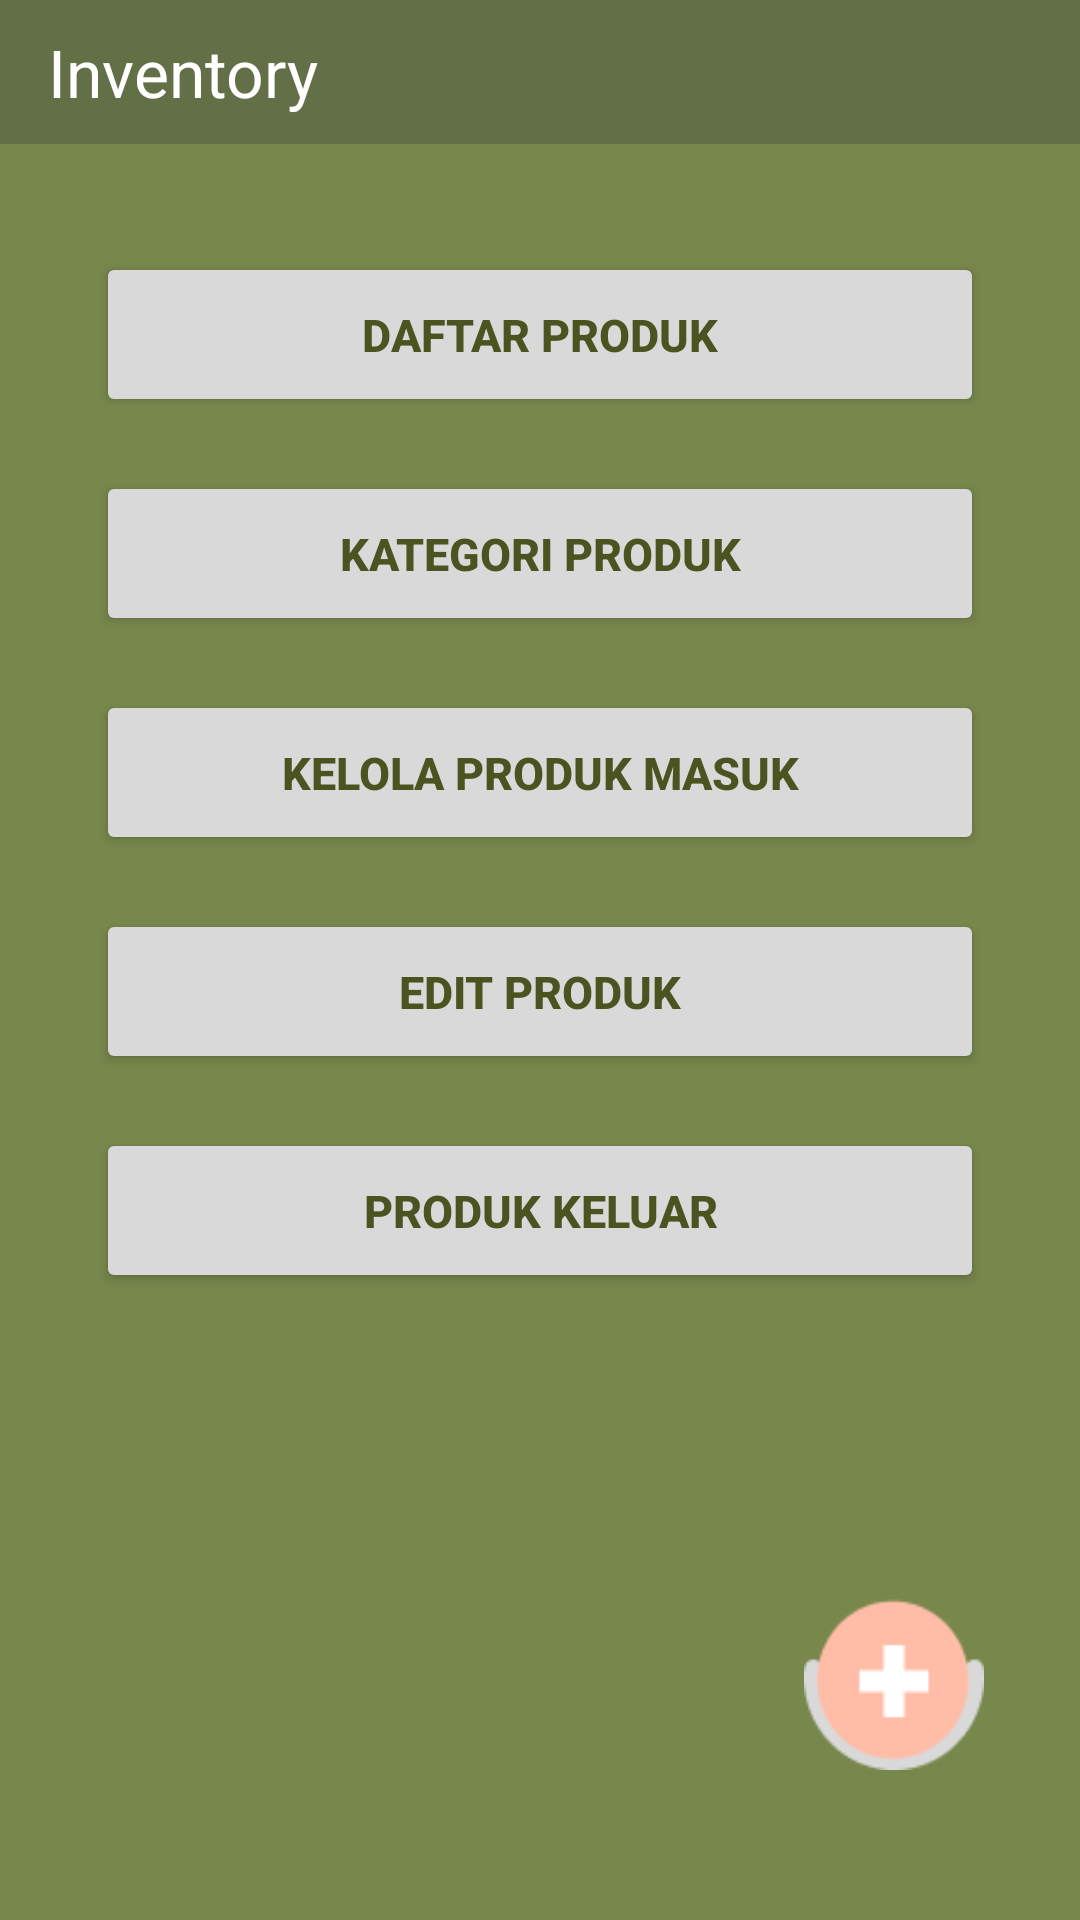

Produce the Android XML layout that renders to this screen, including the resource entries it uses.
<!-- AndroidManifest.xml: application theme Theme.TaniMart -->
<!-- res/layout/activity_inventory.xml -->
<?xml version="1.0" encoding="utf-8"?>
<androidx.constraintlayout.widget.ConstraintLayout xmlns:android="http://schemas.android.com/apk/res/android"
    xmlns:app="http://schemas.android.com/apk/res-auto"
    xmlns:tools="http://schemas.android.com/tools"
    android:id="@+id/mainInventory"
    android:layout_width="match_parent"
    android:layout_height="match_parent"
    android:background="#78874C"
    tools:context=".ui.common.inventory.InventoryActivity">

    <androidx.appcompat.widget.Toolbar
        android:id="@+id/toolbar_inventory"
        android:layout_width="match_parent"
        android:layout_height="48dp"
        android:background="@color/dark_teal_sage"
        android:theme="@style/ThemeOverlay.AppCompat.Dark.ActionBar"
        app:popupTheme="@style/Theme.AppCompat.Light"
        app:layout_constraintEnd_toEndOf="parent"
        app:layout_constraintStart_toStartOf="parent"
        app:layout_constraintTop_toTopOf="parent"
        app:title="Inventory"
        app:titleMarginStart="0dp" />

    <Button
        android:id="@+id/btnDaftarProduk"
        android:layout_width="0dp"
        android:layout_height="55dp"
        android:layout_marginHorizontal="32dp"
        android:layout_marginTop="36dp"
        android:backgroundTint="#D9D9D9"
        android:text="Daftar Produk"
        android:textColor="#4B5320"
        android:textSize="15sp"
        android:textStyle="bold"
        app:layout_constraintEnd_toEndOf="parent"
        app:layout_constraintStart_toStartOf="parent"
        app:layout_constraintTop_toBottomOf="@id/toolbar_inventory" />

    <Button
        android:id="@+id/btnKategoriProduk"
        android:layout_width="0dp"
        android:layout_height="55dp"
        android:layout_marginHorizontal="32dp"
        android:layout_marginTop="18dp"
        android:backgroundTint="#D9D9D9"
        android:text="Kategori Produk"
        android:textColor="#4B5320"
        android:textSize="15sp"
        android:textStyle="bold"
        app:layout_constraintEnd_toEndOf="parent"
        app:layout_constraintStart_toStartOf="parent"
        app:layout_constraintTop_toBottomOf="@id/btnDaftarProduk" />

    
    <Button
        android:id="@+id/btnKelolaProdukMasuk"
        android:layout_width="0dp"
        android:layout_height="55dp"
        android:layout_marginHorizontal="32dp"
        android:layout_marginTop="18dp"
        android:backgroundTint="#D9D9D9"
        android:text="Kelola Produk Masuk"
        android:textColor="#4B5320"
        android:textSize="15sp"
        android:textStyle="bold"
        app:layout_constraintEnd_toEndOf="parent"
        app:layout_constraintStart_toStartOf="parent"
        app:layout_constraintTop_toBottomOf="@id/btnKategoriProduk" />


    <Button
        android:id="@+id/btnEditProduk"
        android:layout_width="0dp"
        android:layout_height="55dp"
        android:layout_marginHorizontal="32dp"
        android:layout_marginTop="18dp"
        android:backgroundTint="#D9D9D9"
        android:text="Edit Produk"
        android:textColor="#4B5320"
        android:textSize="15sp"
        android:textStyle="bold"
        app:layout_constraintEnd_toEndOf="parent"
        app:layout_constraintStart_toStartOf="parent"
        app:layout_constraintTop_toBottomOf="@id/btnKelolaProdukMasuk" />

    
    <Button
        android:id="@+id/btnProdukKeluar"
        android:layout_width="0dp"
        android:layout_height="55dp"
        android:layout_marginHorizontal="32dp"
        android:layout_marginTop="18dp"
        android:backgroundTint="#D9D9D9"
        android:text="Produk Keluar"
        android:textColor="#4B5320"
        android:textSize="15sp"
        android:textStyle="bold"
        app:layout_constraintEnd_toEndOf="parent"
        app:layout_constraintStart_toStartOf="parent"
        app:layout_constraintTop_toBottomOf="@id/btnEditProduk" />

    <ImageButton
        android:id="@+id/floatingTambah"
        android:layout_width="60dp"
        android:layout_height="60dp"
        android:layout_margin="32dp"
        android:layout_marginTop="425dp"
        android:contentDescription="@string/tambah_item"
        android:background="@drawable/floating"
        app:layout_constraintBottom_toBottomOf="parent"
        app:layout_constraintEnd_toEndOf="parent"
        app:layout_constraintTop_toBottomOf="@+id/guidelineInventory"
        android:elevation="6dp"
        />

    <androidx.constraintlayout.widget.Guideline
        android:id="@+id/guidelineInventory"
        android:layout_width="wrap_content"
        android:layout_height="wrap_content"
        android:orientation="horizontal"
        app:layout_constraintGuide_percent="0.75" />

</androidx.constraintlayout.widget.ConstraintLayout>
<!-- resources referenced by this layout -->
<resources>
  <color name="dark_teal_sage">#626F47</color>
  <!-- drawable floating: png bitmap (drawable, 1926 bytes) -->
  <string name="tambah_item">Tambah Item</string>
  <style name="Theme.TaniMart" parent="Base.Theme.TaniMart" />
  <style name="Base.Theme.TaniMart" parent="Theme.Material3.DayNight.NoActionBar">
          <item name="colorPrimary">@color/dark_teal_sage</item>
          <item name="colorPrimaryVariant">@color/dark_teal_sage</item>
          <item name="colorOnPrimary">@color/white</item>
  
          
          <item name="colorSecondary">@color/beige</item>
          <item name="colorOnSecondary">@color/black</item>
  
          
          <item name="android:statusBarColor">?attr/colorPrimaryVariant</item>
      </style>
  <color name="white">#FFFFFFFF</color>
  <color name="beige">#F0BB78</color>
  <color name="black">#FF000000</color>
</resources>
